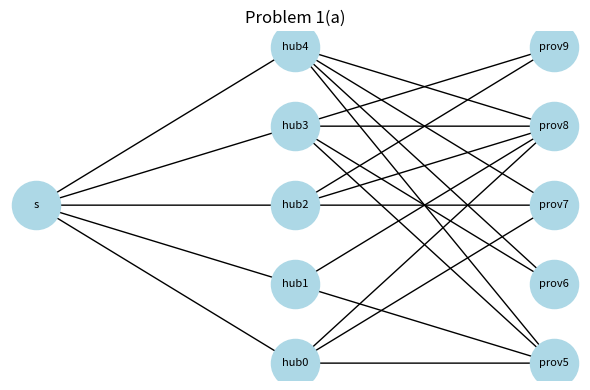
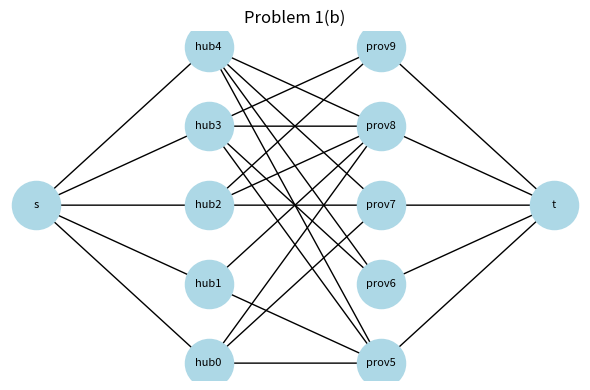
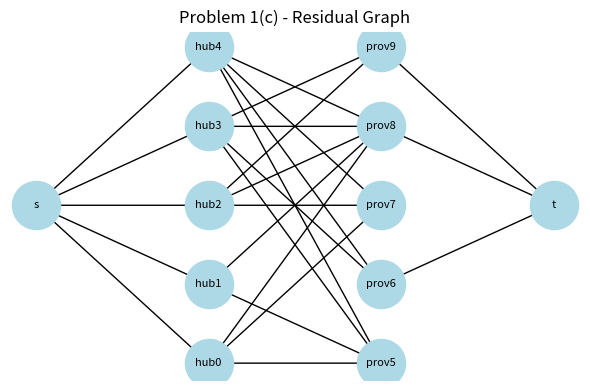

These figures' Python source, in order:
# Problem 1a,b,c 
# NOTE: Problem B and C are to be implemented in this file as well

import matplotlib.pyplot as plt
from matplotlib.patches import FancyArrowPatch
from collections import defaultdict


class Graph:
    def __init__(self):
        self._nodes = set()
        self._edges = {}

    def add_node(self, n):
        self._nodes.add(n)

    def add_nodes_from(self, nodes):
        for n in nodes:
            self.add_node(n)

    def add_edge(self, u, v, **attrs):
        self._nodes.add(u)
        self._nodes.add(v)
        self._edges[(u, v)] = attrs

    def nodes(self):
        return list(self._nodes)

    def edges(self, data=False):
        if data:
            for (u, v), attrs in self._edges.items():
                yield (u, v, attrs)
        else:
            for (u, v) in self._edges.keys():
                yield (u, v)


def _draw_graph(graph, pos, labels, title):
    plt.figure(figsize=(6, 4))
    ax = plt.gca()

    # draw nodes
    xs = []
    ys = []
    for n in graph.nodes():
        x, y = pos[n]
        xs.append(x)
        ys.append(y)
    ax.scatter(xs, ys, s=1200, color="lightblue", zorder=2)

    # draw labels
    for n in graph.nodes():
        x, y = pos[n]
        ax.text(x, y, labels.get(n, str(n)), ha="center", va="center",
                fontsize=8, zorder=3)

    # draw edges
    for (u, v) in graph.edges():
        x1, y1 = pos[u]
        x2, y2 = pos[v]
        arrow = FancyArrowPatch(
            (x1, y1),
            (x2, y2),
            arrowstyle="->",
            mutation_scale=20,
            linewidth=1.0,
            color="black",
            zorder=1,
        )
        ax.add_patch(arrow)

    plt.title(title)
    plt.axis("off")
    plt.tight_layout()
    plt.show()


def plan_city_a(num_data_hubs, num_service_providers,
                connections, provider_capacities,
                preliminary_assignment):
    graph = Graph()

    # add source
    source = "source"
    graph.add_node(source)

    # hubs
    for h in range(num_data_hubs):
        graph.add_node(h)

    # providers
    offset = num_data_hubs
    for j in range(num_data_hubs, num_data_hubs + num_service_providers):
        p = j
        graph.add_node(p)

    # add source to hub edges
    for h in range(num_data_hubs):
        graph.add_edge(source, h)

    # add hub to provider edges
    for h, provs in connections.items():
        for p in provs:
            graph.add_edge(h, p)

    # positions
    pos = {}
    pos[source] = (0, 0)
    for i, h in enumerate(range(num_data_hubs)):
        pos[h] = (1, i - (num_data_hubs - 1) / 2)

    for j in range(num_service_providers):
        p = offset + j
        pos[p] = (2, j - (num_service_providers - 1) / 2)

    # labels
    labels = {source: "s"}
    for h in range(num_data_hubs):
        labels[h] = f"hub{h}"
    for j in range(num_service_providers):
        p = offset + j
        labels[p] = f"prov{p}"

    # draw A
    _draw_graph(graph, pos, labels, "Problem 1(a)")

    # add sink
    sink = "sink"
    graph.add_node(sink)

    # add provider to sink edges with capacities
    for j in range(num_service_providers):
        p = offset + j
        cap = provider_capacities[p]
        graph.add_edge(p, sink, capacity=cap)

    pos_b = dict(pos)
    pos_b[sink] = (3, 0)

    labels_b = dict(labels)
    labels_b[sink] = "t"

    # draw B
    _draw_graph(graph, pos_b, labels_b, "Problem 1(b)")

    # build flow from preliminary_assignment
    flow = defaultdict(int)

    for hub, prov in preliminary_assignment.items():
        flow[(source, hub)] += 1
        flow[(hub, prov)] += 1
        flow[(prov, sink)] += 1

    # residual graph
    residual = Graph()
    residual.add_nodes_from(graph.nodes())

    for u, v, data in graph.edges(data=True):
        cap = data.get("capacity", 1)
        f = flow[(u, v)]

        # forward capacity
        forward_cap = cap - f
        if forward_cap > 0:
            residual.add_edge(u, v, capacity=forward_cap)

        # backward capacity
        if f > 0:
            residual.add_edge(v, u, capacity=f)

    # draw C
    _draw_graph(residual, pos_b, labels_b, "Problem 1(c) - Residual Graph")


if __name__ == "__main__":
    plan_city_a(
        num_data_hubs=5,
        num_service_providers=5,
        connections={
            0: [5, 7, 8],
            1: [5, 8],
            2: [7, 8, 9],
            3: [5, 6, 8, 9],
            4: [5, 6, 7, 8],
        },
        provider_capacities=[0] * 5 + [0, 1, 0, 2, 2],
        preliminary_assignment={0: 8, 1: 8, 2: 9, 3: 9},
    )
